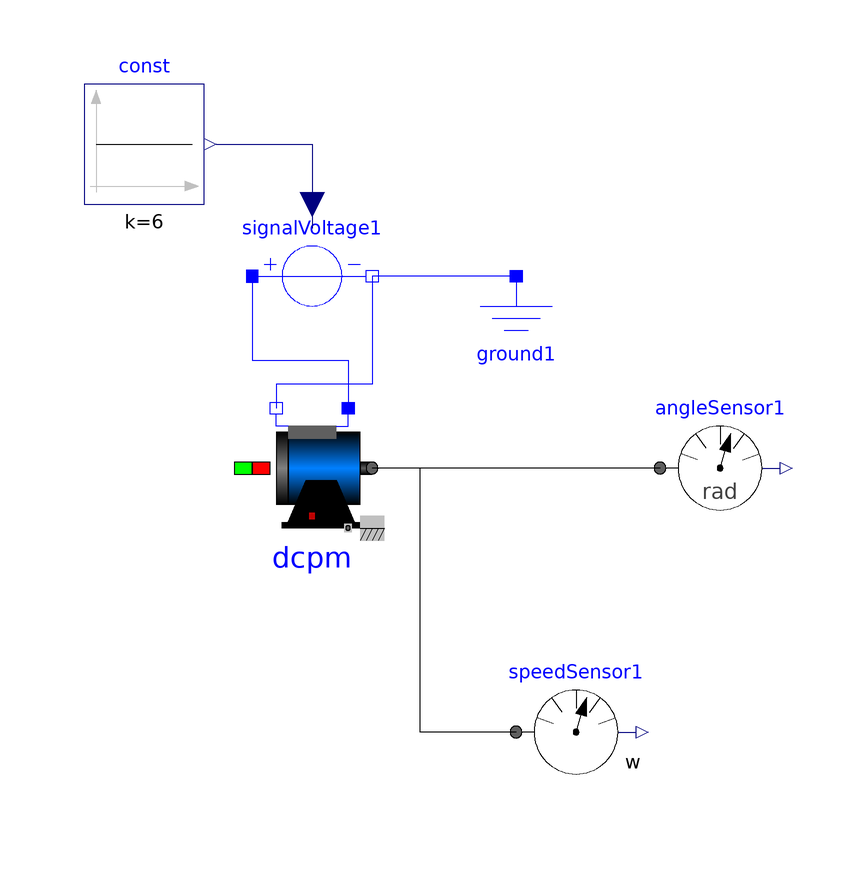

Above is the diagram view of the following Modelica model: its components placed by their Placement annotations and its connect equations drawn as lines.

model BrushlessMotor
  Modelica.Electrical.Machines.BasicMachines.DCMachines.DC_PermanentMagnet dcpm(IaNominal = 2.3, Jr(start = 0.1), La = 0.001, Ra = 0.0071, VaNominal = 5.55, wNominal = 450)  annotation(Placement(visible = true, transformation(origin = {0, 0}, extent = {{-10, -10}, {10, 10}}, rotation = 0)));
  Modelica.Blocks.Sources.Constant const(k = 6)  annotation(Placement(visible = true, transformation(origin = {-28, 54}, extent = {{-10, -10}, {10, 10}}, rotation = 0)));
  Modelica.Electrical.Analog.Sources.SignalVoltage signalVoltage1 annotation(Placement(visible = true, transformation(origin = {0, 32}, extent = {{-10, -10}, {10, 10}}, rotation = 0)));
  Modelica.Mechanics.Rotational.Sensors.AngleSensor angleSensor1 annotation(Placement(visible = true, transformation(origin = {68, 0}, extent = {{-10, -10}, {10, 10}}, rotation = 0)));
  Modelica.Electrical.Analog.Basic.Ground ground1 annotation(Placement(visible = true, transformation(origin = {34, 22}, extent = {{-10, -10}, {10, 10}}, rotation = 0)));
  Modelica.Mechanics.Rotational.Sensors.SpeedSensor speedSensor1 annotation(Placement(visible = true, transformation(origin = {44, -44}, extent = {{-10, -10}, {10, 10}}, rotation = 0)));
equation
  connect(speedSensor1.flange, dcpm.flange) annotation(Line(points = {{34, -44}, {18, -44}, {18, 0}, {10, 0}}));
  connect(angleSensor1.flange, dcpm.flange) annotation(Line(points = {{58, 0}, {10, 0}}));
  connect(ground1.p, signalVoltage1.n) annotation(Line(points = {{34, 32}, {10, 32}, {10, 32}, {10, 32}}, color = {0, 0, 255}));
  connect(const.y, signalVoltage1.v) annotation(Line(points = {{-16, 54}, {0, 54}, {0, 40}, {0, 40}}, color = {0, 0, 127}));
  connect(signalVoltage1.n, dcpm.pin_an) annotation(Line(points = {{10, 32}, {10, 14}, {-6, 14}, {-6, 10}}, color = {0, 0, 255}));
  connect(signalVoltage1.p, dcpm.pin_ap) annotation(Line(points = {{-10, 32}, {-10, 18}, {6, 18}, {6, 10}}, color = {0, 0, 255}));
  annotation(uses(Modelica(version = "3.2.1")));
end BrushlessMotor;